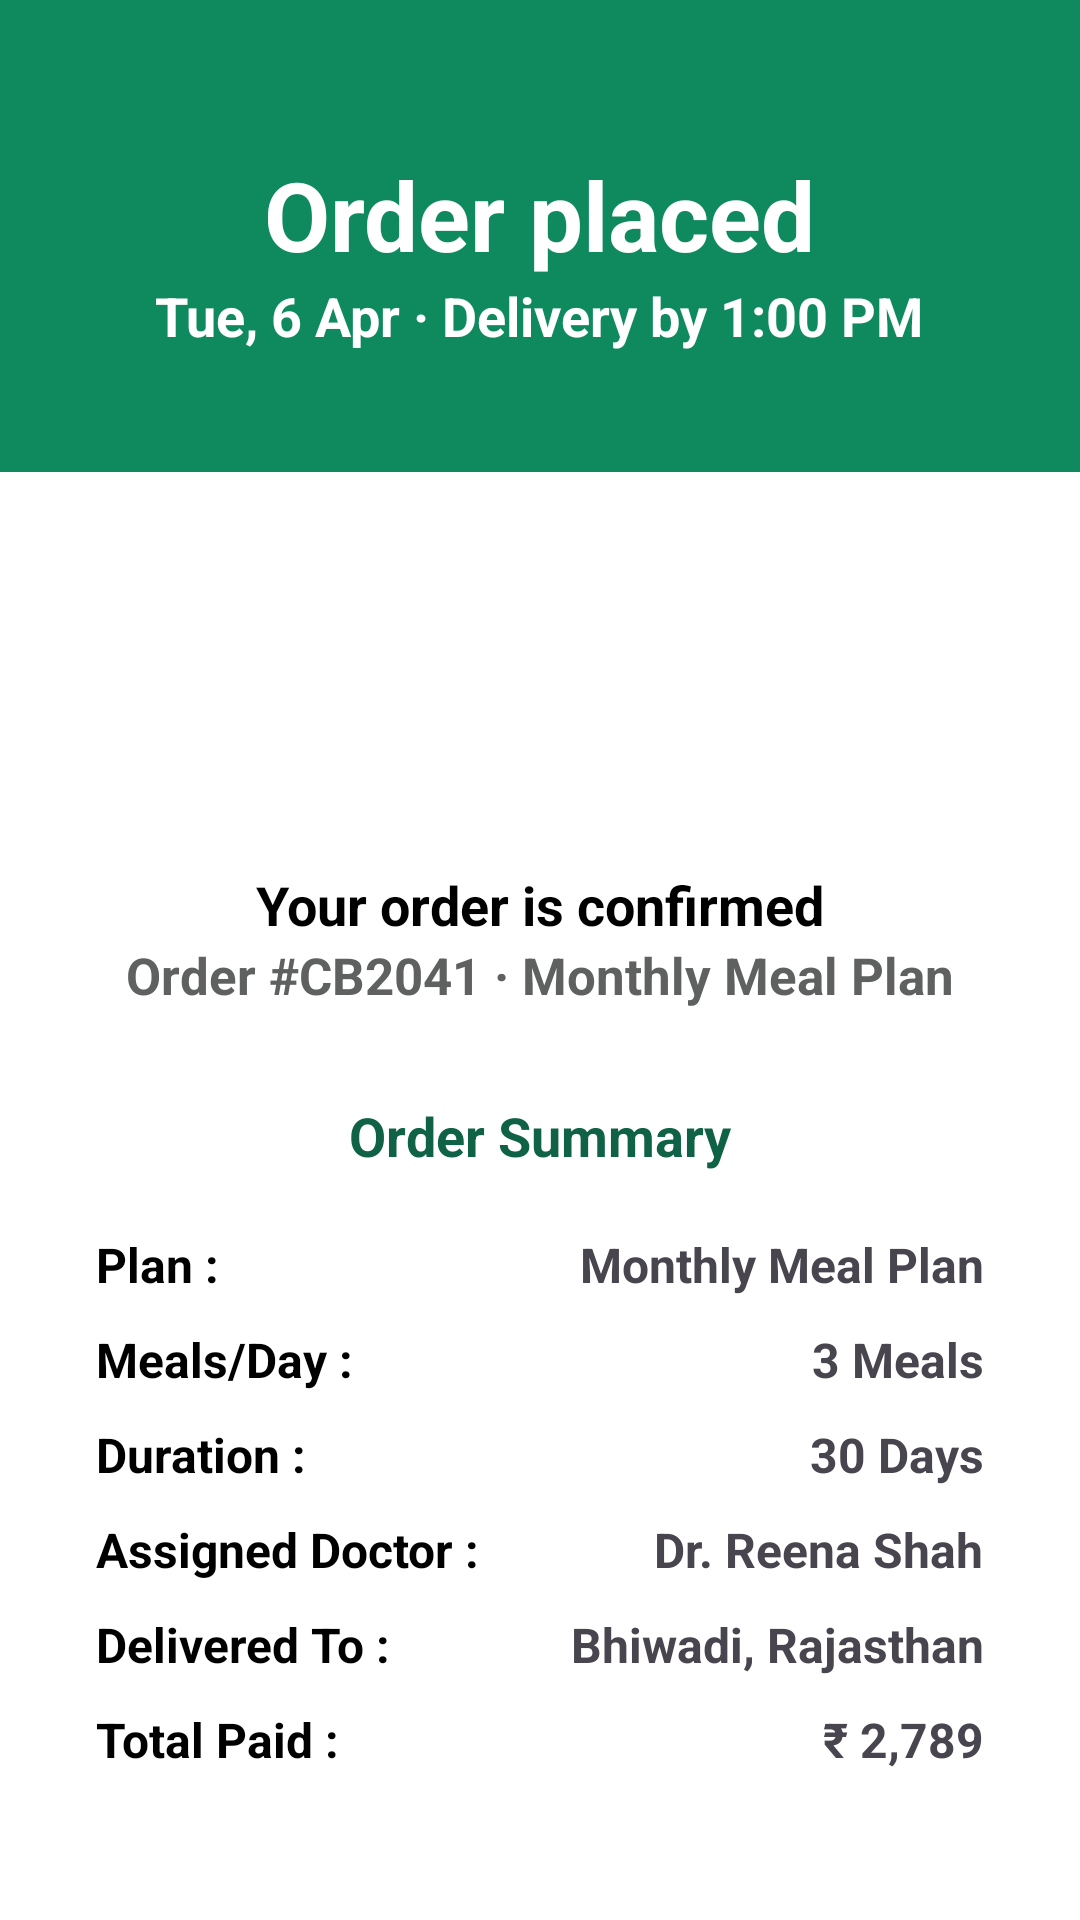

Layout XML and referenced resources for this Android screen:
<!-- AndroidManifest.xml: application theme Theme.CureBites -->
<!-- res/layout/activity_order_placed.xml -->
<?xml version="1.0" encoding="utf-8"?>
<LinearLayout xmlns:android="http://schemas.android.com/apk/res/android"
    xmlns:app="http://schemas.android.com/apk/res-auto"
    android:orientation="vertical"
    android:padding="0dp"
    android:layout_marginBottom="10dp"
    android:background="#0F8A5F"
    android:layout_width="match_parent"
    android:layout_height="wrap_content">

    <TextView
        android:layout_width="wrap_content"
        android:layout_height="wrap_content"
        android:layout_marginTop="50dp"
        android:text="Order placed"
        android:layout_gravity="center"
        android:textColor="#fff"
        android:textSize="32sp"
        android:textStyle="bold"/>

    <TextView
        android:text="Tue, 6 Apr · Delivery by 1:00 PM"
        android:layout_height="wrap_content"
        android:layout_width="wrap_content"
        android:layout_gravity="center"
        android:textSize="18sp"
        android:textStyle="bold"
        android:textColor="#fff"/>

    <LinearLayout
        android:layout_width="match_parent"
        android:layout_height="wrap_content"
        android:layout_marginTop="40dp"
        android:background="#fff"
        android:orientation="vertical"
        android:padding="22dp"
        app:cardUseCompatPadding="true">

        <ImageView
            android:layout_width="90dp"
            android:layout_height="90dp"
            android:src="@drawable/baseline_check_circle_outline_24"
            android:contentDescription="Confirmed"
            android:layout_gravity="center"
            app:tint="@color/black" />

        <TextView
            android:layout_width="wrap_content"
            android:layout_height="wrap_content"
            android:layout_gravity="center"
            android:layout_marginTop="20dp"
            android:text="Your order is confirmed"
            android:textColor="@color/black"
            android:textSize="18sp"
            android:textStyle="bold" />

        <TextView
            android:layout_width="wrap_content"
            android:layout_height="wrap_content"
            android:layout_gravity="center"
            android:text="Order #CB2041 · Monthly Meal Plan"
            android:textColor="#5F6160"
            android:textSize="17sp"
            android:textStyle="bold" />

        <TextView
            android:layout_width="wrap_content"
            android:layout_height="wrap_content"
            android:layout_gravity="center"
            android:layout_marginTop="30dp"
            android:text="Order Summary"
            android:textColor="#106247"
            android:textSize="18sp"
            android:textStyle="bold" />

        <LinearLayout
            android:layout_width="match_parent"
            android:layout_height="wrap_content"
            android:orientation="horizontal"
            android:layout_marginTop="20dp">

            <TextView
                android:layout_width="0dp"
                android:layout_height="wrap_content"
                android:paddingLeft="10dp"
                android:layout_weight="1"
                android:text="Plan :"
                android:textColor="@color/black"
                android:textStyle="bold"
                android:textSize="16sp"/>

            <TextView
                android:layout_width="wrap_content"
                android:layout_height="wrap_content"
                android:text="Monthly Meal Plan"
                android:textStyle="bold"
                android:paddingRight="10dp"
                android:textColor="@color/grey_dark"
                android:textSize="16sp"/>
        </LinearLayout>


        <LinearLayout
            android:layout_width="match_parent"
            android:layout_height="wrap_content"
            android:orientation="horizontal"
            android:layout_marginTop="10dp">

            <TextView
                android:layout_width="0dp"
                android:layout_height="wrap_content"
                android:layout_weight="1"
                android:text="Meals/Day :"
                android:paddingLeft="10dp"
                android:textColor="@color/black"
                android:textStyle="bold"
                android:textSize="16sp"/>

            <TextView
                android:layout_width="wrap_content"
                android:layout_height="wrap_content"
                android:text="3 Meals"
                android:textStyle="bold"
                android:paddingRight="10dp"
                android:textColor="@color/grey_dark"
                android:textSize="16sp"/>
        </LinearLayout>

        <LinearLayout
            android:layout_width="match_parent"
            android:layout_height="wrap_content"
            android:orientation="horizontal"
            android:layout_marginTop="10dp">

            <TextView
                android:layout_width="0dp"
                android:layout_height="wrap_content"
                android:layout_weight="1"
                android:text="Duration :"
                android:textColor="@color/black"
                android:textStyle="bold"
                android:paddingLeft="10dp"
                android:textSize="16sp"/>

            <TextView
                android:layout_width="wrap_content"
                android:layout_height="wrap_content"
                android:text="30 Days"
                android:textStyle="bold"
                android:paddingRight="10dp"
                android:textColor="@color/grey_dark"
                android:textSize="16sp"/>
        </LinearLayout>

        <LinearLayout
            android:layout_width="match_parent"
            android:layout_height="wrap_content"
            android:orientation="horizontal"
            android:layout_marginTop="10dp">

            <TextView
                android:layout_width="0dp"
                android:layout_height="wrap_content"
                android:layout_weight="1"
                android:text="Assigned Doctor :"
                android:paddingLeft="10dp"
                android:textColor="@color/black"
                android:textStyle="bold"
                android:textSize="16sp"/>

            <TextView
                android:layout_width="wrap_content"
                android:layout_height="wrap_content"
                android:text="Dr. Reena Shah"
                android:textStyle="bold"
                android:paddingRight="10dp"
                android:textColor="@color/grey_dark"
                android:textSize="16sp"/>
        </LinearLayout>

        <LinearLayout
            android:layout_width="match_parent"
            android:layout_height="wrap_content"
            android:orientation="horizontal"
            android:layout_marginTop="10dp">

            <TextView
                android:layout_width="0dp"
                android:layout_height="wrap_content"
                android:layout_weight="1"
                android:text="Delivered To :"
                android:paddingLeft="10dp"
                android:textColor="@color/black"
                android:textStyle="bold"
                android:textSize="16sp"/>

            <TextView
                android:layout_width="wrap_content"
                android:layout_height="wrap_content"
                android:text="Bhiwadi, Rajasthan"
                android:paddingRight="10dp"
                android:textStyle="bold"
                android:textColor="@color/grey_dark"
                android:textSize="16sp"/>
        </LinearLayout>

        <LinearLayout
            android:layout_width="match_parent"
            android:layout_height="wrap_content"
            android:orientation="horizontal"
            android:layout_marginTop="10dp">

            <TextView
                android:layout_width="0dp"
                android:layout_height="wrap_content"
                android:layout_weight="1"
                android:text="Total Paid :"
                android:paddingLeft="10dp"
                android:textColor="@color/black"
                android:textStyle="bold"
                android:textSize="16sp"/>

            <TextView
                android:layout_width="wrap_content"
                android:layout_height="wrap_content"
                android:text="₹ 2,789"
                android:textStyle="bold"
                android:paddingRight="10dp"
                android:textColor="@color/grey_dark"
                android:textSize="16sp"/>

        </LinearLayout>

        <Button
            android:layout_gravity="center"
            android:backgroundTint="#0F8A5F"
            android:text="Track my order  ->"
            android:clickable="true"
            android:layout_height="wrap_content"
            android:layout_width="wrap_content"
            android:textSize="20sp"
            android:textStyle="bold"
            android:layout_marginTop="30dp"/>


    </LinearLayout>

</LinearLayout>
<!-- resources referenced by this layout -->
<resources>
  <style name="Theme.CureBites" parent="Base.Theme.CureBites" />
  <style name="Base.Theme.CureBites" parent="Theme.Material3.Light.NoActionBar">
          <item name="android:statusBarColor">@color/brand_green</item>
          <item name="colorPrimary">#009966</item>
          <item name="colorPrimaryVariant">#009966</item>
          <item name="colorAccent">#009966</item>
          <item name="materialButtonStyle">@style/Widget.MaterialComponents.Button</item>
      </style>
  <color name="brand_green">#008751</color>
  <!-- not gathered from this repository: default colours our renderer supplied (Android Studio template values) -->
  <color name="black">#FF000000</color>
</resources>
